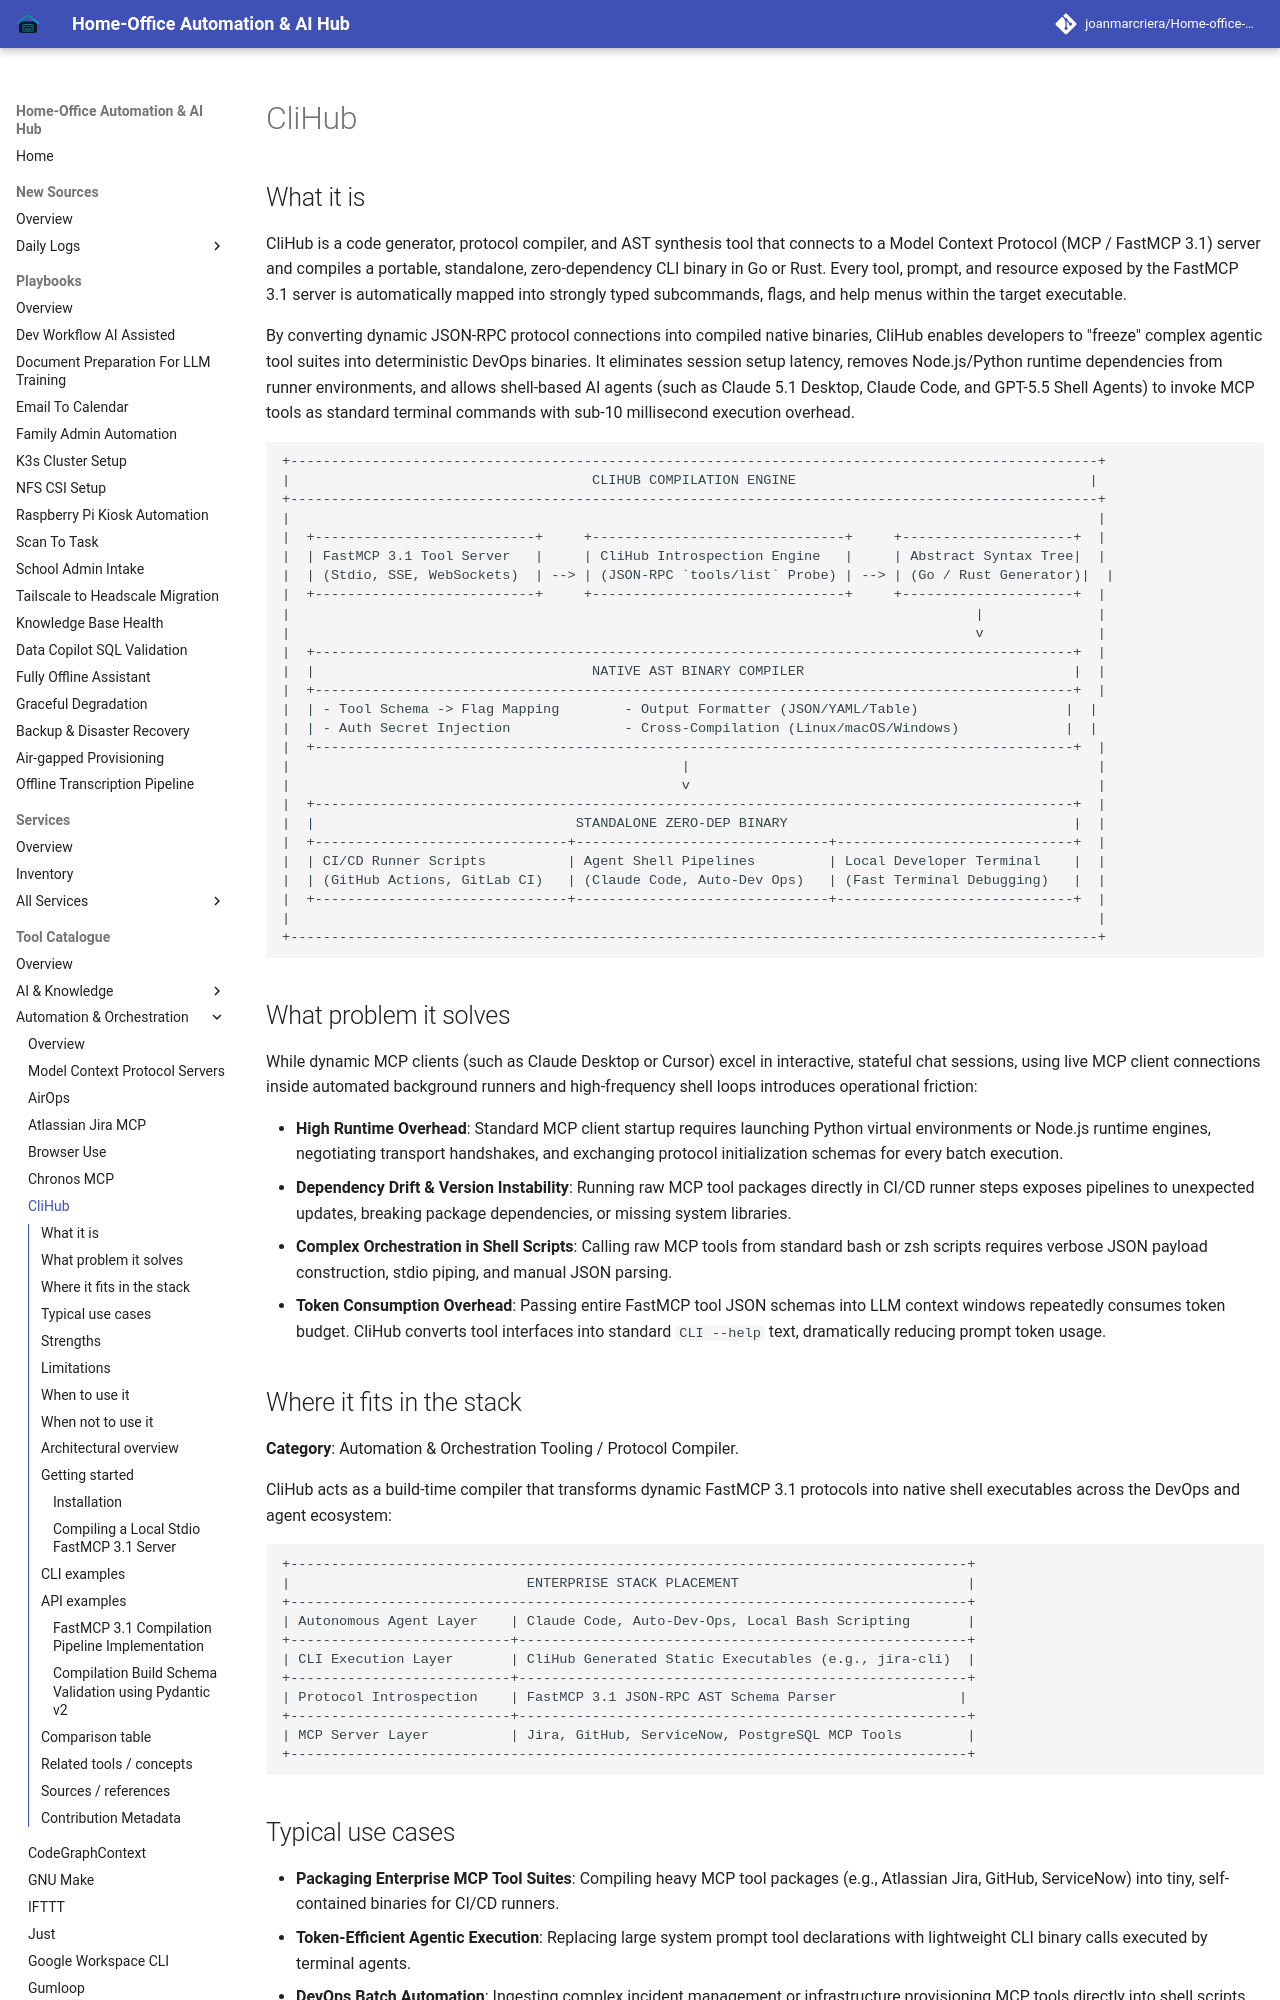

repository: joanmarcriera/Home-office-automations · page: tools/automation_orchestration/clihub/index.html · generator: mkdocs

# CliHub

## What it is
CliHub is a code generator, protocol compiler, and AST synthesis tool that connects to a Model Context Protocol (MCP / FastMCP 3.1) server and compiles a portable, standalone, zero-dependency CLI binary in Go or Rust. Every tool, prompt, and resource exposed by the FastMCP 3.1 server is automatically mapped into strongly typed subcommands, flags, and help menus within the target executable.

By converting dynamic JSON-RPC protocol connections into compiled native binaries, CliHub enables developers to "freeze" complex agentic tool suites into deterministic DevOps binaries. It eliminates session setup latency, removes Node.js/Python runtime dependencies from runner environments, and allows shell-based AI agents (such as Claude 5.1 Desktop, Claude Code, and GPT-5.5 Shell Agents) to invoke MCP tools as standard terminal commands with sub-10 millisecond execution overhead.

```
+---------------------------------------------------------------------------------------------------+
|                                     CLIHUB COMPILATION ENGINE                                    |
+---------------------------------------------------------------------------------------------------+
|                                                                                                   |
|  +---------------------------+     +-------------------------------+     +---------------------+  |
|  | FastMCP 3.1 Tool Server   |     | CliHub Introspection Engine   |     | Abstract Syntax Tree|  |
|  | (Stdio, SSE, WebSockets)  | --> | (JSON-RPC `tools/list` Probe) | --> | (Go / Rust Generator)|  |
|  +---------------------------+     +-------------------------------+     +---------------------+  |
|                                                                                    |              |
|                                                                                    v              |
|  +---------------------------------------------------------------------------------------------+  |
|  |                                  NATIVE AST BINARY COMPILER                                 |  |
|  +---------------------------------------------------------------------------------------------+  |
|  | - Tool Schema -> Flag Mapping        - Output Formatter (JSON/YAML/Table)                  |  |
|  | - Auth Secret Injection              - Cross-Compilation (Linux/macOS/Windows)             |  |
|  +---------------------------------------------------------------------------------------------+  |
|                                                |                                                  |
|                                                v                                                  |
|  +---------------------------------------------------------------------------------------------+  |
|  |                                STANDALONE ZERO-DEP BINARY                                   |  |
|  +-------------------------------+-------------------------------+-----------------------------+  |
|  | CI/CD Runner Scripts          | Agent Shell Pipelines         | Local Developer Terminal    |  |
|  | (GitHub Actions, GitLab CI)   | (Claude Code, Auto-Dev Ops)   | (Fast Terminal Debugging)   |  |
|  +-------------------------------+-------------------------------+-----------------------------+  |
|                                                                                                   |
+---------------------------------------------------------------------------------------------------+
```
